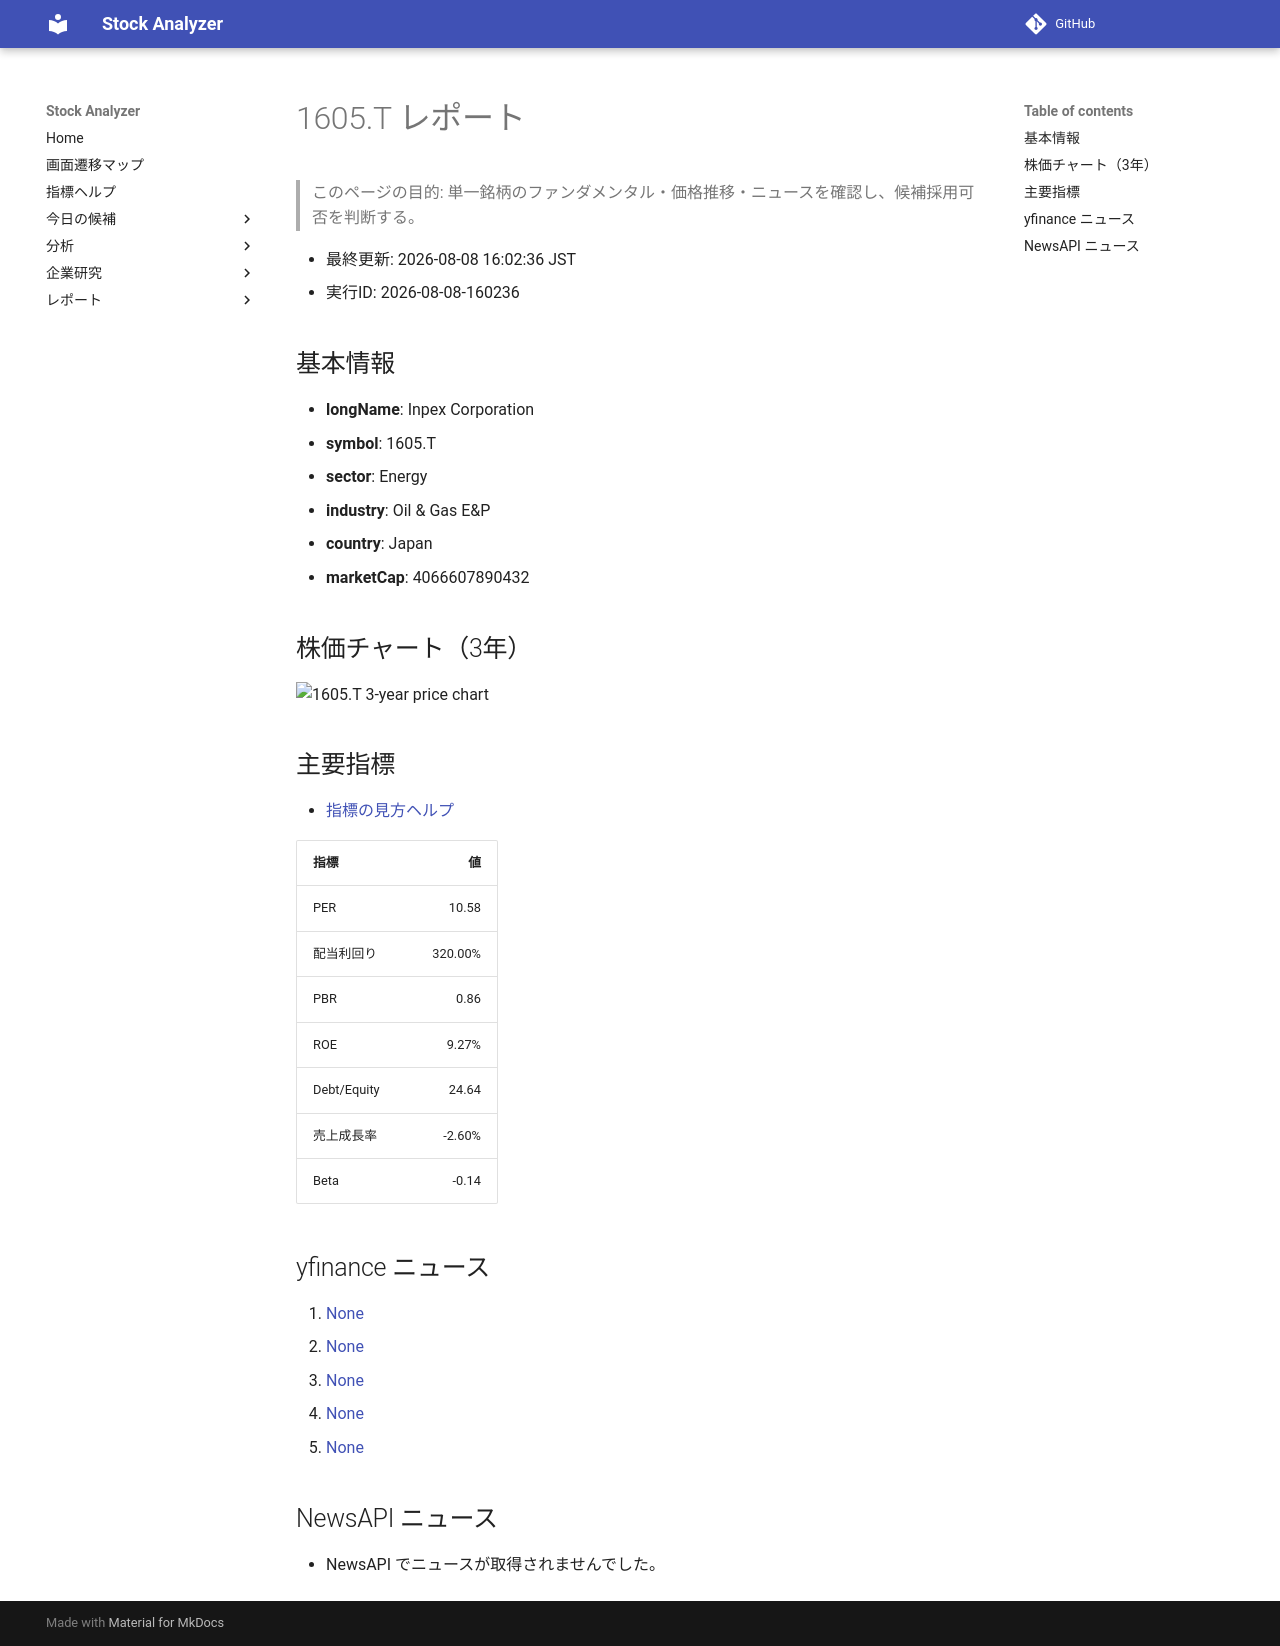

repository: Yumi-note/Making-APP · page: reports/2026-08-08/160236/1605_T/index.html · generator: mkdocs

# 1605.T レポート

> このページの目的: 単一銘柄のファンダメンタル・価格推移・ニュースを確認し、候補採用可否を判断する。

- 最終更新: 2026-08-08 16:02:36 JST
- 実行ID: 2026-08-08-160236

## 基本情報

- **longName**: Inpex Corporation
- **symbol**: 1605.T
- **sector**: Energy
- **industry**: Oil & Gas E&P
- **country**: Japan
- **marketCap**: 4066607890432

## 株価チャート（3年）

![1605.T 3-year price chart](1605_T_3y.png)

## 主要指標

- [指標の見方ヘルプ](../../../../indicators.md)

| 指標 | 値 |
|---|---:|
| PER | 10.58 |
| 配当利回り | 320.00% |
| PBR | 0.86 |
| ROE | 9.27% |
| Debt/Equity | 24.64 |
| 売上成長率 | -2.60% |
| Beta | -0.14 |

## yfinance ニュース

1. [None](None)
2. [None](None)
3. [None](None)
4. [None](None)
5. [None](None)

## NewsAPI ニュース

- NewsAPI でニュースが取得されませんでした。
